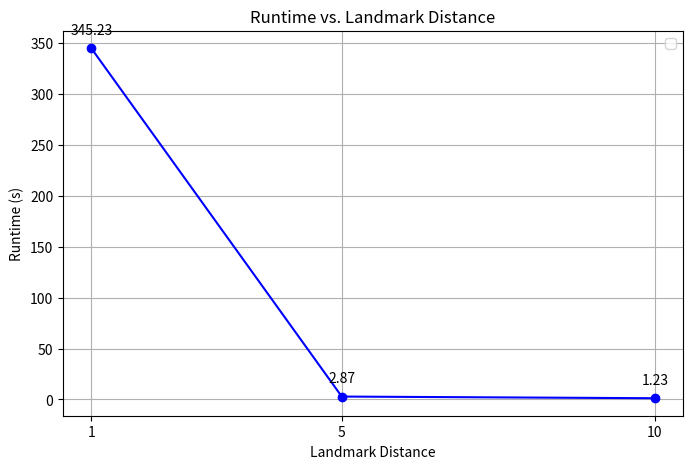

Here is the Python script that generated this plot:
import matplotlib.pyplot as plt

# exercise 1
# depths = [5, 7, 10, 13, 14, 15]
# r2_scores = [
#     0.6476365299851128,  # max_depth=5
#     0.8255940072696436,  # max_depth=7
#     0.9189455906853322,  # max_depth=10
#     0.9285931346983023,  # max_depth=13
#     0.9300320918587416,  # max_depth=14
#     0.9202900074583197   # max_depth=15
# ]

# Exercise 2
# depths = [10, 13, 14]
# r2_scores = [
#     0.7281636586125284,  # max_depth=10
#     0.9509838899744284,  # max_depth=13
#     0.9485945335403348   # max_depth=14
# ]

# # Exercise 4
# depths = [6, 8, 9, 10, 14]
# r2_scores = [
#     0.9261700564720039,  # max_depth=6
#     0.9527531790315265,  # max_depth=8
#     0.9519642618861172,  # max_depth=9
#     0.9479965012094265,  # max_depth=10
#     0.9469323213956408   # max_depth=14
# ]

# n_estimators = [30, 50, 80, 100]
# r2_scores = [
#     0.950808689083078,  # n_estimators=30
#     0.9506742574334276,  # n_estimators=50
#     0.948503900189452,  # n_estimators=80
#     0.9488326261546753, # n_estimators=100
# ]

# landmarks = [3, 36, 100, 400]
# time = [1.141615867614746, 2.873687982559204, 12.398455142974854, 632.3660137653351]

landmarks = [1, 5, 10]
time = [345.234256672 , 2.873687982559204, 1.234395980834961]

# 创建折线图
plt.figure(figsize=(8, 5))
plt.plot(landmarks, time, marker='o', linestyle='-', color='b')

# 添加标签和标题
plt.xlabel('Landmark Distance')
plt.ylabel('Runtime (s)')
plt.title('Runtime vs. Landmark Distance')
plt.grid(True)
plt.xticks(landmarks)  # 确保 x 轴刻度与深度对应

for i, txt in enumerate(time):
    plt.annotate(f'{txt:.2f}', (landmarks[i], time[i]), textcoords="offset points", xytext=(0,10), ha='center')

plt.legend()

# 显示图表
plt.show()
